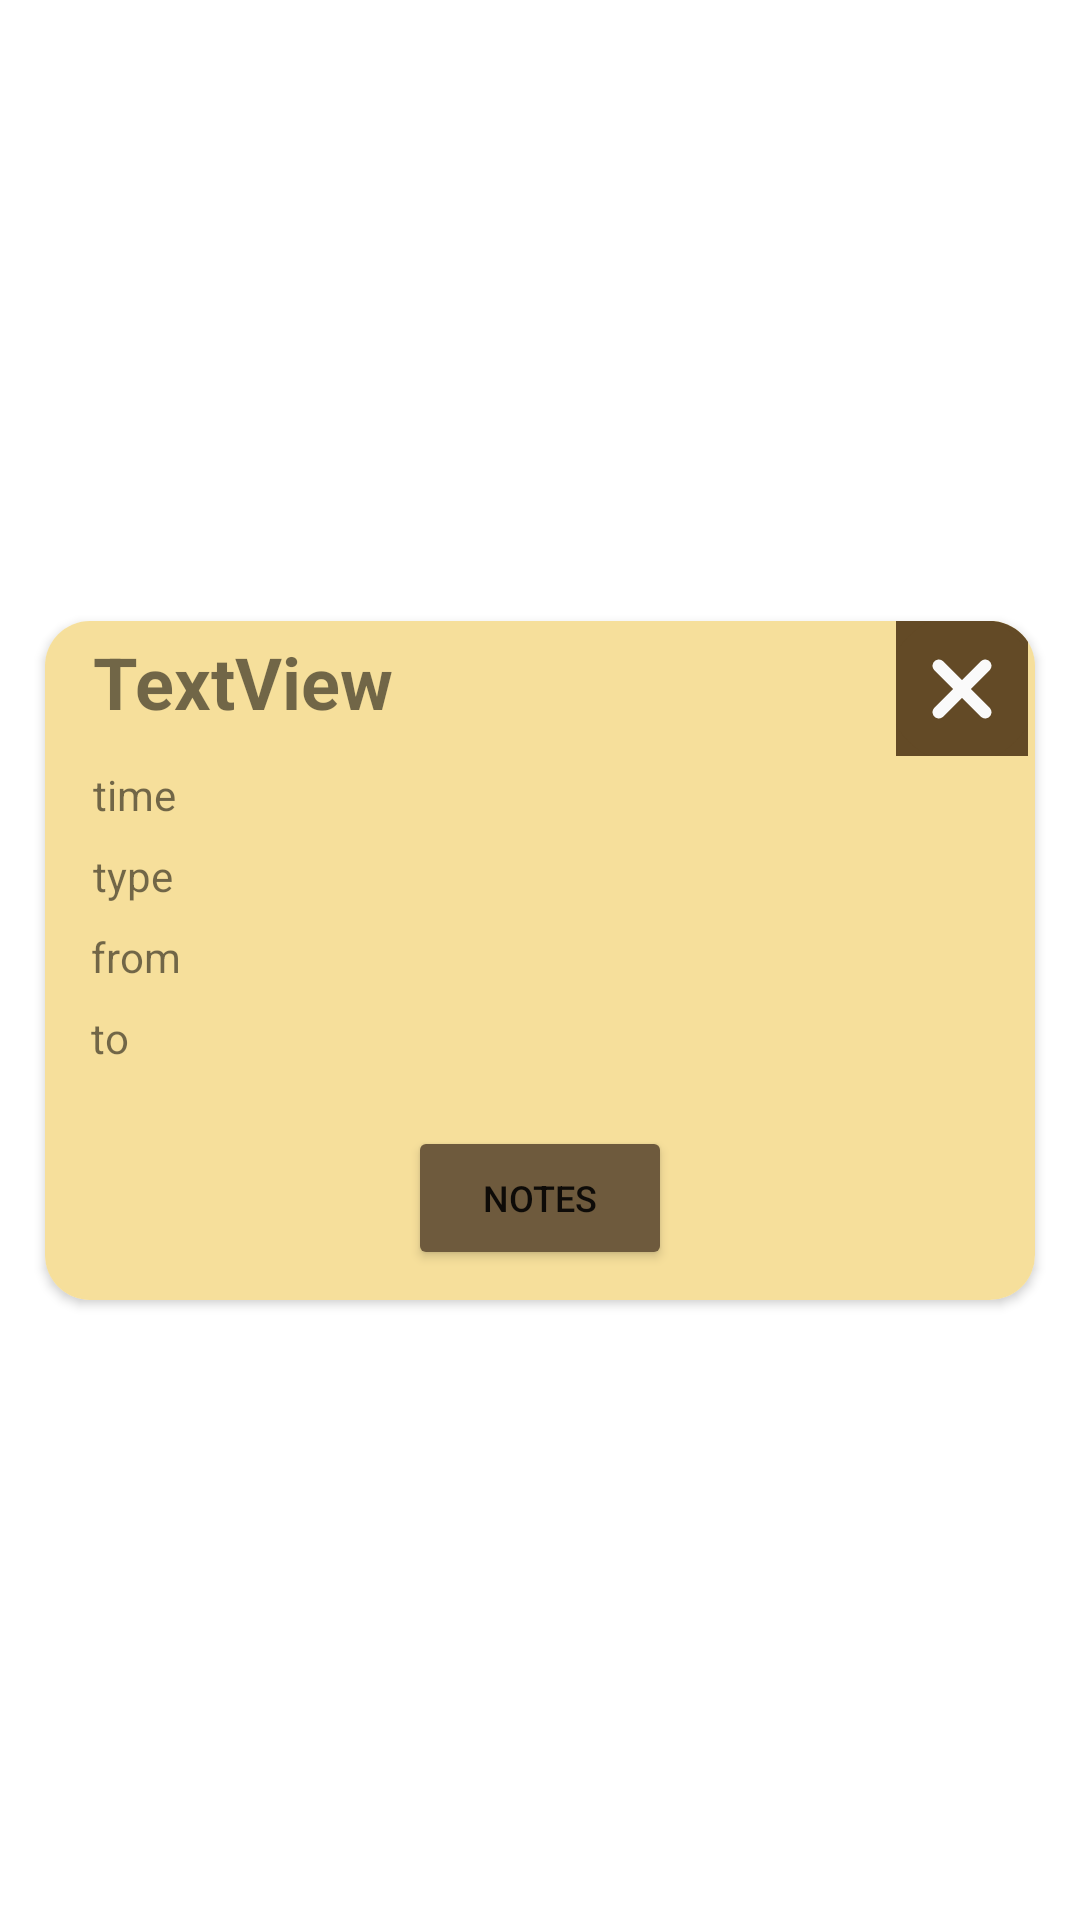

Layout XML and referenced resources for this Android screen:
<!-- AndroidManifest.xml: application theme Theme.Trip -->
<!-- res/layout/history_row.xml -->
<?xml version="1.0" encoding="utf-8"?>
<androidx.constraintlayout.widget.ConstraintLayout xmlns:android="http://schemas.android.com/apk/res/android"
    xmlns:app="http://schemas.android.com/apk/res-auto"
    xmlns:tools="http://schemas.android.com/tools"
    android:layout_width="match_parent"
    android:layout_height="wrap_content">

    <androidx.cardview.widget.CardView
        style="@style/TextAppearance.Compat.Notification.Info"
        android:layout_width="0dp"
        android:layout_height="wrap_content"
        android:layout_marginStart="15dp"
        android:layout_marginTop="15dp"
        android:layout_marginEnd="15dp"
        android:layout_marginBottom="15dp"
        app:cardCornerRadius="15dp"
        app:layout_constraintBottom_toBottomOf="parent"
        app:layout_constraintEnd_toEndOf="parent"
        app:layout_constraintStart_toStartOf="parent"
        app:layout_constraintTop_toTopOf="parent">
        <androidx.constraintlayout.widget.ConstraintLayout
            android:layout_width="match_parent"
            android:layout_height="match_parent"
            android:background="#F6DF9B">

            <TextView
                android:id="@+id/timeLbl"
                android:layout_width="0dp"
                android:layout_height="wrap_content"
                android:layout_marginStart="28dp"
                android:layout_marginTop="12dp"
                android:layout_marginEnd="20dp"
                android:text=""
                app:layout_constraintEnd_toEndOf="parent"
                app:layout_constraintHorizontal_bias="0.0"
                app:layout_constraintStart_toEndOf="@+id/time"
                app:layout_constraintTop_toBottomOf="@+id/name" />

            <TextView
                android:id="@+id/typeLbl"
                android:layout_width="0dp"
                android:layout_height="wrap_content"
                android:layout_marginTop="8dp"
                android:text=""
                app:layout_constraintEnd_toEndOf="@+id/timeLbl"
                app:layout_constraintStart_toStartOf="@+id/timeLbl"
                app:layout_constraintTop_toBottomOf="@+id/timeLbl" />

            <TextView
                android:id="@+id/toLbl"
                android:layout_width="0dp"
                android:layout_height="wrap_content"
                android:layout_marginTop="8dp"
                android:text=""
                app:layout_constraintEnd_toEndOf="@+id/fromLbl"
                app:layout_constraintStart_toStartOf="@+id/fromLbl"
                app:layout_constraintTop_toBottomOf="@+id/fromLbl" />

            <TextView
                android:id="@+id/fromLbl"
                android:layout_width="0dp"
                android:layout_height="wrap_content"
                android:layout_marginTop="8dp"
                android:text=""
                app:layout_constraintEnd_toEndOf="@+id/typeLbl"
                app:layout_constraintStart_toStartOf="@+id/typeLbl"
                app:layout_constraintTop_toBottomOf="@+id/typeLbl" />

            <TextView
                android:id="@+id/name"
                android:layout_width="wrap_content"
                android:layout_height="wrap_content"
                android:layout_marginStart="16dp"
                android:layout_marginTop="4dp"
                android:text="TextView"
                android:textSize="24sp"
                android:textStyle="bold"
                app:layout_constraintStart_toStartOf="parent"
                app:layout_constraintTop_toTopOf="parent" />

            <TextView
                android:id="@+id/time"
                android:layout_width="wrap_content"
                android:layout_height="wrap_content"
                android:text="@string/timeLbl"
                app:layout_constraintBottom_toBottomOf="@+id/timeLbl"
                app:layout_constraintStart_toStartOf="@+id/name"
                app:layout_constraintTop_toTopOf="@+id/timeLbl" />

            <TextView
                android:id="@+id/to"
                android:layout_width="wrap_content"
                android:layout_height="wrap_content"
                android:layout_marginEnd="44dp"
                android:text="@string/toLbl"
                app:layout_constraintBottom_toBottomOf="@+id/toLbl"
                app:layout_constraintEnd_toStartOf="@+id/toLbl"
                app:layout_constraintStart_toStartOf="@+id/from"
                app:layout_constraintTop_toTopOf="@+id/toLbl" />

            <TextView
                android:id="@+id/from"
                android:layout_width="wrap_content"
                android:layout_height="wrap_content"
                android:layout_marginEnd="27dp"
                android:text="@string/fromLbl"
                app:layout_constraintBottom_toBottomOf="@+id/fromLbl"
                app:layout_constraintEnd_toStartOf="@+id/fromLbl"
                app:layout_constraintStart_toStartOf="@+id/date"
                app:layout_constraintTop_toTopOf="@+id/fromLbl" />

            <TextView
                android:id="@+id/date"
                android:layout_width="wrap_content"
                android:layout_height="wrap_content"
                android:layout_marginEnd="29dp"
                android:text="@string/typeLbl"
                app:layout_constraintBottom_toBottomOf="@+id/typeLbl"
                app:layout_constraintEnd_toStartOf="@+id/typeLbl"
                app:layout_constraintStart_toStartOf="@+id/time"
                app:layout_constraintTop_toTopOf="@+id/typeLbl" />


            <Button
                android:id="@+id/startBtn"
                android:layout_width="wrap_content"
                android:layout_height="wrap_content"
                android:layout_marginTop="20dp"
                android:layout_marginBottom="10dp"
                android:backgroundTint="#6E5A3D"
                android:freezesText="true"
                android:text="@string/note2"
                android:textAlignment="center"
                android:textSize="12sp"
                app:layout_constraintBottom_toBottomOf="parent"
                app:layout_constraintEnd_toEndOf="parent"
                app:layout_constraintStart_toStartOf="parent"
                app:layout_constraintTop_toBottomOf="@+id/toLbl"
                app:layout_constraintVertical_bias="1.0" />

            <ImageButton
                android:id="@+id/delete_note_row"
                android:layout_width="44dp"
                android:layout_height="45dp"
                android:background="#634A26"
                android:src="@drawable/ic_remove"
                app:layout_constraintBottom_toBottomOf="@+id/startBtn"
                app:layout_constraintEnd_toEndOf="parent"
                app:layout_constraintHorizontal_bias="0.986"
                app:layout_constraintStart_toEndOf="@+id/name"
                app:layout_constraintTop_toTopOf="parent"
                app:layout_constraintVertical_bias="0.0"
                tools:ignore="SpeakableTextPresentCheck" />
        </androidx.constraintlayout.widget.ConstraintLayout>

    </androidx.cardview.widget.CardView>
</androidx.constraintlayout.widget.ConstraintLayout>
<!-- resources referenced by this layout -->
<resources>
  <!-- drawable ic_remove (drawable-v24) -->
  <vector xmlns:android="http://schemas.android.com/apk/res/android"
      android:width="50dp"
      android:height="50dp"
      android:viewportWidth="512"
      android:viewportHeight="512">
    <path
        android:pathData="m256,0c-141.164,0 -256,114.836 -256,256s114.836,256 256,256 256,-114.836 256,-256 -114.836,-256 -256,-256zM256,0"
        android:fillColor="#634A26"/>
    <path
        android:pathData="m350.273,320.105c8.34,8.344 8.34,21.824 0,30.168 -4.16,4.16 -9.621,6.25 -15.086,6.25 -5.461,0 -10.922,-2.09 -15.082,-6.25l-64.105,-64.109 -64.105,64.109c-4.16,4.16 -9.621,6.25 -15.082,6.25 -5.465,0 -10.926,-2.09 -15.086,-6.25 -8.34,-8.344 -8.34,-21.824 0,-30.168l64.109,-64.105 -64.109,-64.105c-8.34,-8.344 -8.34,-21.824 0,-30.168 8.344,-8.34 21.824,-8.34 30.168,0l64.105,64.109 64.105,-64.109c8.344,-8.34 21.824,-8.34 30.168,0 8.34,8.344 8.34,21.824 0,30.168l-64.109,64.105zM350.273,320.105"
        android:fillColor="#fafafa"/>
  </vector>
  <string name="fromLbl">from</string>
  <string name="note2">notes</string>
  <string name="timeLbl">time</string>
  <string name="toLbl">to</string>
  <string name="typeLbl">type</string>
  <style name="Theme.Trip" parent="Theme.MaterialComponents.DayNight.NoActionBar">
          <item name="colorPrimary">@color/purple_700</item>
          <item name="colorPrimaryVariant">@color/purple_700</item>
          <item name="colorOnPrimary">@color/black</item>
          
          <item name="colorSecondary">@color/teal_200</item>
          <item name="colorSecondaryVariant">@color/teal_700</item>
          <item name="colorOnSecondary">@color/black</item>
          
          <item name="android:statusBarColor" tools:targetApi="l">?attr/colorPrimaryVariant</item>
          
      </style>
  <color name="purple_700">#FF3700B3</color>
  <color name="black">#FF000000</color>
  <color name="teal_200">#FF03DAC5</color>
  <color name="teal_700">#FF018786</color>
</resources>
